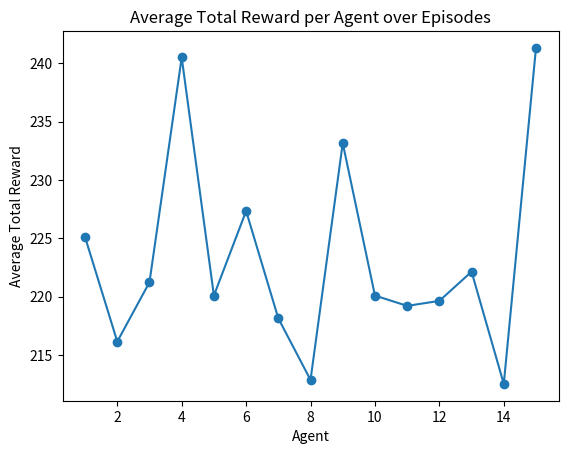

Python code for this plot:
import numpy as np
import matplotlib.pyplot as plt

class MultiAgentEnvironment:
    def __init__(self, num_agents, environment_size):
        self.num_agents = num_agents
        self.environment_size = environment_size
        self.agents_positions = np.zeros((num_agents, 2), dtype=int)
        self.goals_positions = np.random.randint(0, environment_size, size=(num_agents, 2))
        self.steps_taken = np.zeros(num_agents, dtype=int)

    def reset(self):
        self.agents_positions = np.zeros((self.num_agents, 2), dtype=int)
        self.goals_positions = np.random.randint(0, self.environment_size, size=(self.num_agents, 2))
        self.steps_taken = np.zeros(self.num_agents, dtype=int)

    def step(self, actions):
        rewards = np.zeros(self.num_agents)

        for i in range(self.num_agents):
            action = actions[i]
            if action == 0:  # Вгору
                self.agents_positions[i, 0] = max(0, self.agents_positions[i, 0] - 1)
            elif action == 1:  # Вниз
                self.agents_positions[i, 0] = min(self.environment_size - 1, self.agents_positions[i, 0] + 1)
            elif action == 2:  # Вліво
                self.agents_positions[i, 1] = max(0, self.agents_positions[i, 1] - 1)
            elif action == 3:  # Вправо
                self.agents_positions[i, 1] = min(self.environment_size - 1, self.agents_positions[i, 1] + 1)

            # Розрахунок винагороди
            distance_to_goal = np.abs(self.agents_positions[i, 0] - self.goals_positions[i, 0]) + \
                               np.abs(self.agents_positions[i, 1] - self.goals_positions[i, 1])
            rewards[i] = distance_to_goal  # Мінімізація відстані до цілі, тобто максимізація позитивної винагороди

            self.steps_taken[i] += 1

        return rewards

# Створення мультиагентного середовища та тестування
num_agents = 15
env_size = 5
multi_agent_env = MultiAgentEnvironment(num_agents, env_size)

# Збереження результатів тестувань для подальшого аналізу
episode_rewards = []

for episode in range(70):
    multi_agent_env.reset()
    total_rewards = np.zeros(num_agents)

    while np.any(multi_agent_env.steps_taken < 70):  # Допустимо 50 кроків для кожного агента
        actions = np.random.randint(0, 4, size=num_agents)  # Випадкові дії для тестування
        rewards = multi_agent_env.step(actions)
        total_rewards += rewards

    episode_rewards.append(total_rewards)
    print(f"Episode {episode + 1}, Total Rewards: {total_rewards}")

# Аналіз результатів та візуалізація
average_rewards = np.mean(episode_rewards, axis=0)

plt.plot(range(1, num_agents + 1), average_rewards, marker='o')
plt.xlabel('Agent')
plt.ylabel('Average Total Reward')
plt.title('Average Total Reward per Agent over Episodes')
plt.show()
